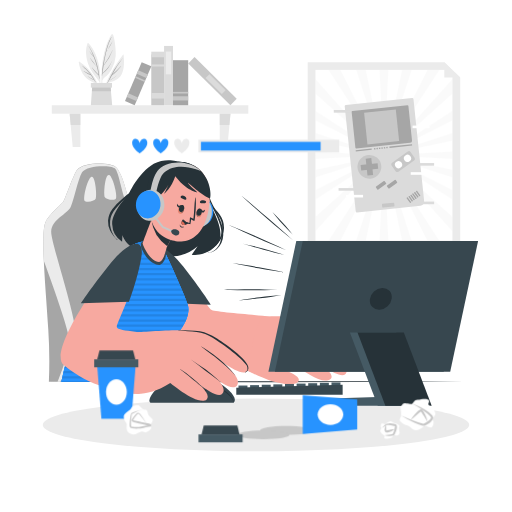
t = 0.00 s
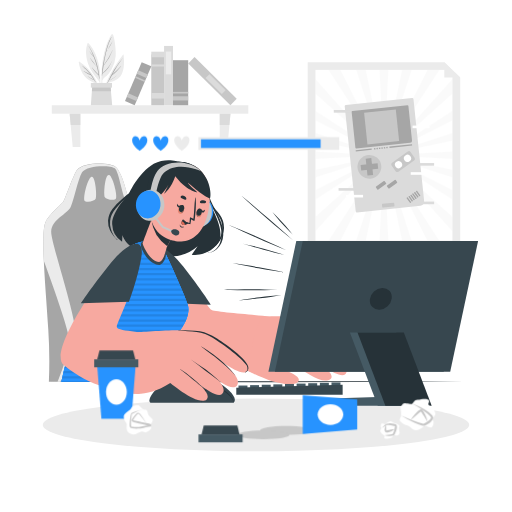
t = 0.38 s
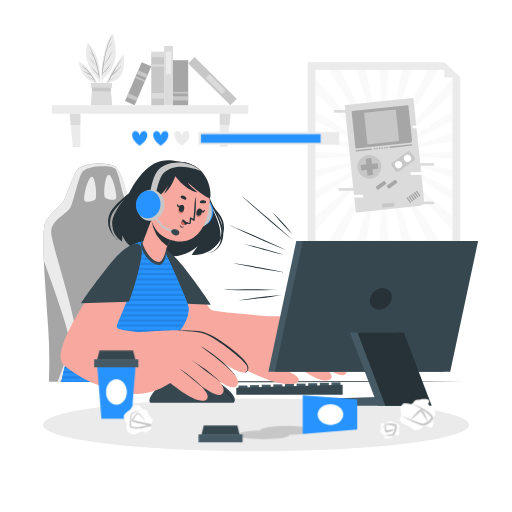
t = 1.13 s
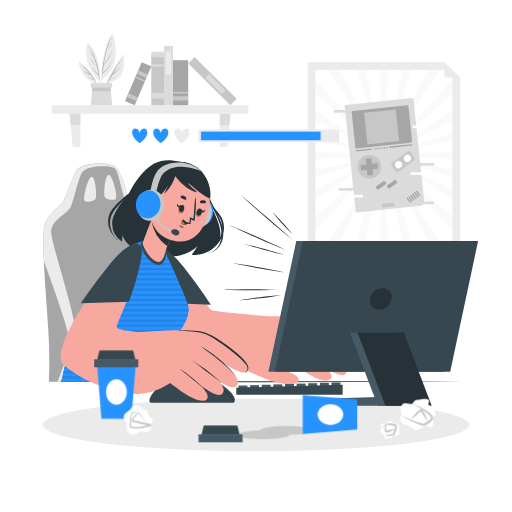
t = 1.50 s
t = 1.88 s: frame unchanged from t = 1.13 s, image omitted
t = 2.63 s: frame unchanged from t = 0.38 s, image omitted

The animated SVG that drew these frames (rendered in a browser with its animation timeline set to each time). Animation: 1 CSS @keyframes rule; one cycle of 3.00 s, repeats indefinitely.

<svg class="animated" id="freepik_stories-online-games-addiction" xmlns="http://www.w3.org/2000/svg" viewBox="0 0 500 500" version="1.1" xmlns:xlink="http://www.w3.org/1999/xlink" xmlns:svgjs="http://svgjs.com/svgjs"><style>svg#freepik_stories-online-games-addiction:not(.animated) .animable {opacity: 0;}svg#freepik_stories-online-games-addiction.animated #freepik--Icons--inject-33 {animation: 3s Infinite  linear floating;animation-delay: 0s;}            @keyframes floating {                0% {                    opacity: 1;                    transform: translateY(0px);                }                50% {                    transform: translateY(-10px);                }                100% {                    opacity: 1;                    transform: translateY(0px);                }            }        </style><g id="freepik--background-complete--inject-33" class="animable" style="transform-origin: 250px 137.927px;"><polygon points="449.41 242.61 300.47 242.61 300.47 60.72 433.9 60.72 449.41 75.75 449.41 242.61" style="fill: rgb(235, 235, 235); transform-origin: 374.94px 151.665px;" id="el6b86dlmx0pd" class="animable"></polygon><rect x="308.05" y="68.24" width="133.79" height="166.75" style="fill: rgb(255, 255, 255); transform-origin: 374.945px 151.615px;" id="el1v4bbewss5r" class="animable"></rect><g id="elwdz8wfmpuso"><g style="opacity: 0.2; transform-origin: 374.945px 151.615px;" class="animable"><polygon points="379.36 68.24 374.94 151.61 370.54 68.24 379.36 68.24" style="fill: rgb(235, 235, 235); transform-origin: 374.95px 109.925px;" id="el8b4v7t54wdf" class="animable"></polygon><polygon points="374.94 151.61 347.81 68.24 357.28 68.24 374.94 151.61" style="fill: rgb(235, 235, 235); transform-origin: 361.375px 109.925px;" id="elpkolgxtvfd" class="animable"></polygon><polygon points="374.94 151.61 320.75 68.24 332.53 68.24 374.94 151.61" style="fill: rgb(235, 235, 235); transform-origin: 347.845px 109.925px;" id="el1ejoshrp29z" class="animable"></polygon><polygon points="374.94 151.61 308.05 91.45 308.05 77.23 374.94 151.61" style="fill: rgb(235, 235, 235); transform-origin: 341.495px 114.42px;" id="eljde9g1va9an" class="animable"></polygon><polygon points="374.94 151.61 308.05 117.57 308.05 108.12 374.94 151.61" style="fill: rgb(235, 235, 235); transform-origin: 341.495px 129.865px;" id="eli03gc96fd0b" class="animable"></polygon><polygon points="374.94 151.61 308.05 137.43 308.05 129.83 374.94 151.61" style="fill: rgb(235, 235, 235); transform-origin: 341.495px 140.72px;" id="eln5rv349va6" class="animable"></polygon><polygon points="374.94 151.61 308.05 155.16 308.05 148.07 374.94 151.61" style="fill: rgb(235, 235, 235); transform-origin: 341.495px 151.615px;" id="elscq0lrl4uk" class="animable"></polygon><polygon points="374.94 151.61 308.05 173.38 308.05 165.79 374.94 151.61" style="fill: rgb(235, 235, 235); transform-origin: 341.495px 162.495px;" id="elnbch94wb7c" class="animable"></polygon><polygon points="374.94 151.61 308.05 195.09 308.05 185.65 374.94 151.61" style="fill: rgb(235, 235, 235); transform-origin: 341.495px 173.35px;" id="el25klgsvxe0u" class="animable"></polygon><polygon points="374.94 151.61 308.05 225.97 308.05 211.78 374.94 151.61" style="fill: rgb(235, 235, 235); transform-origin: 341.495px 188.79px;" id="elnany41ycb" class="animable"></polygon><polygon points="374.94 151.61 332.51 234.99 320.72 234.99 374.94 151.61" style="fill: rgb(235, 235, 235); transform-origin: 347.83px 193.3px;" id="el4cpx80tpxbn" class="animable"></polygon><polygon points="374.94 151.61 357.27 234.99 347.79 234.99 374.94 151.61" style="fill: rgb(235, 235, 235); transform-origin: 361.365px 193.3px;" id="el9w4uyxjdb" class="animable"></polygon><polygon points="379.36 234.99 370.52 234.99 374.94 151.61 379.36 234.99" style="fill: rgb(235, 235, 235); transform-origin: 374.94px 193.3px;" id="eli1cvjy0hebj" class="animable"></polygon><polygon points="402.08 234.99 392.62 234.99 374.94 151.61 402.08 234.99" style="fill: rgb(235, 235, 235); transform-origin: 388.51px 193.3px;" id="ell1jes5f7q8" class="animable"></polygon><polygon points="429.15 234.99 417.37 234.99 374.94 151.61 429.15 234.99" style="fill: rgb(235, 235, 235); transform-origin: 402.045px 193.3px;" id="el1qsnlzcuoyg" class="animable"></polygon><polygon points="441.84 211.79 441.84 226 374.94 151.61 441.84 211.79" style="fill: rgb(235, 235, 235); transform-origin: 408.39px 188.805px;" id="elghwqx3ljuhr" class="animable"></polygon><polygon points="441.84 185.66 441.84 195.11 374.94 151.61 441.84 185.66" style="fill: rgb(235, 235, 235); transform-origin: 408.39px 173.36px;" id="elafxf58dl53h" class="animable"></polygon><polygon points="441.84 165.8 441.84 173.39 374.94 151.61 441.84 165.8" style="fill: rgb(235, 235, 235); transform-origin: 408.39px 162.5px;" id="el97a4jif4hh" class="animable"></polygon><polygon points="441.84 148.07 441.84 155.16 374.94 151.61 441.84 148.07" style="fill: rgb(235, 235, 235); transform-origin: 408.39px 151.615px;" id="el3c1u3r413pb" class="animable"></polygon><polygon points="441.84 129.84 441.84 137.44 374.94 151.61 441.84 129.84" style="fill: rgb(235, 235, 235); transform-origin: 408.39px 140.725px;" id="elp9so95zg8y8" class="animable"></polygon><polygon points="441.84 108.12 441.84 117.57 374.94 151.61 441.84 108.12" style="fill: rgb(235, 235, 235); transform-origin: 408.39px 129.865px;" id="elzvsfbeiqvb" class="animable"></polygon><polygon points="441.84 77.24 441.84 91.44 374.94 151.61 441.84 77.24" style="fill: rgb(235, 235, 235); transform-origin: 408.39px 114.425px;" id="elloiuvqig7" class="animable"></polygon><polygon points="429.16 68.24 374.94 151.61 417.37 68.24 429.16 68.24" style="fill: rgb(235, 235, 235); transform-origin: 402.05px 109.925px;" id="elpozd8l2a3vb" class="animable"></polygon><polygon points="402.08 68.24 374.94 151.61 392.62 68.24 402.08 68.24" style="fill: rgb(235, 235, 235); transform-origin: 388.51px 109.925px;" id="elq5ur93qztlk" class="animable"></polygon></g></g><g id="eli09vip43vqf"><path d="M343,98.84h65.16a1.18,1.18,0,0,1,1.18,1.18V200.26a4.13,4.13,0,0,1-4.13,4.13H343a1.18,1.18,0,0,1-1.18-1.18V100A1.18,1.18,0,0,1,343,98.84Z" style="fill: rgb(219, 219, 219); transform-origin: 375.58px 151.615px; transform: rotate(-6deg);" class="animable"></path></g><g id="elrs3sb9smo5o"><path d="M345.95,105.52h54a.86.86,0,0,1,.86.86v33.8a2.06,2.06,0,0,1-2.06,2.06H345.95a.86.86,0,0,1-.86-.86v-35a.86.86,0,0,1,.86-.86Z" style="fill: rgb(166, 166, 166); transform-origin: 372.95px 123.88px; transform: rotate(-6deg);" class="animable"></path></g><g id="elw8g26koh91"><rect x="357.11" y="108.36" width="31.13" height="31.13" style="fill: rgb(199, 199, 199); transform-origin: 372.675px 123.925px; transform: rotate(-6deg);" class="animable"></rect></g><path d="M372.32,161.72a11.64,11.64,0,1,1-12.79-10.36A11.66,11.66,0,0,1,372.32,161.72Z" style="fill: rgb(199, 199, 199); transform-origin: 360.744px 162.938px;" id="elnu18pyh9af" class="animable"></path><g id="elguo1twbltdb"><rect x="357.99" y="154.62" width="5.51" height="16.64" style="fill: rgb(166, 166, 166); transform-origin: 360.745px 162.94px; transform: rotate(-6deg);" class="animable"></rect></g><g id="elnempzq1p3bm"><rect x="357.99" y="154.62" width="5.51" height="16.64" style="fill: rgb(166, 166, 166); transform-origin: 360.745px 162.94px; transform: rotate(-96deg);" class="animable"></rect></g><g id="eldi1ym9hoqnf"><rect x="382.27" y="152.46" width="22.72" height="10.7" rx="1.99" style="fill: rgb(199, 199, 199); transform-origin: 393.63px 157.81px; transform: rotate(-35.47deg);" class="animable"></rect></g><path d="M392.06,158.79a3.5,3.5,0,1,1-4.89-.82A3.5,3.5,0,0,1,392.06,158.79Z" style="fill: rgb(255, 255, 255); transform-origin: 389.206px 160.817px;" id="el8gific4ws7e" class="animable"></path><path d="M400.8,152.56a3.5,3.5,0,1,1-4.88-.82A3.5,3.5,0,0,1,400.8,152.56Z" style="fill: rgb(255, 255, 255); transform-origin: 397.95px 154.591px;" id="el2hdnibc3m39" class="animable"></path><g id="elougtshg5g3q"><rect x="377.54" y="178.03" width="10.56" height="3.64" rx="0.68" style="fill: rgb(166, 166, 166); transform-origin: 382.82px 179.85px; transform: rotate(144.54deg);" class="animable"></rect></g><g id="el79o7epimn29"><rect x="396.21" y="194.76" width="6.1" height="1.35" rx="0.25" style="fill: rgb(166, 166, 166); transform-origin: 399.26px 195.435px; transform: rotate(-125.46deg);" class="animable"></rect></g><g id="el1jzky25q0ji"><rect x="398.03" y="193.47" width="6.1" height="1.35" rx="0.25" style="fill: rgb(166, 166, 166); transform-origin: 401.08px 194.145px; transform: rotate(-125.47deg);" class="animable"></rect></g><g id="el6l8fl817fg"><rect x="399.84" y="192.18" width="6.1" height="1.35" rx="0.25" style="fill: rgb(166, 166, 166); transform-origin: 402.89px 192.855px; transform: rotate(-125.47deg);" class="animable"></rect></g><g id="elg7xa7funym8"><rect x="401.66" y="190.88" width="6.1" height="1.35" rx="0.25" style="fill: rgb(166, 166, 166); transform-origin: 404.71px 191.555px; transform: rotate(-125.47deg);" class="animable"></rect></g><g id="elluln5hwy7qh"><rect x="403.47" y="189.59" width="6.1" height="1.35" rx="0.25" style="fill: rgb(166, 166, 166); transform-origin: 406.52px 190.265px; transform: rotate(-125.47deg);" class="animable"></rect></g><g id="eluwnzuukfj"><rect x="405.29" y="188.3" width="6.1" height="1.35" rx="0.25" style="fill: rgb(166, 166, 166); transform-origin: 408.34px 188.975px; transform: rotate(-125.46deg);" class="animable"></rect></g><g id="elp7xyr9j34rn"><rect x="366.85" y="179.15" width="10.56" height="3.64" rx="0.68" style="fill: rgb(166, 166, 166); transform-origin: 372.13px 180.97px; transform: rotate(144.53deg);" class="animable"></rect></g><g id="el65g3qxv0npr"><rect x="347.35" y="145.8" width="15.68" height="1.34" style="fill: rgb(166, 166, 166); transform-origin: 355.19px 146.47px; transform: rotate(-6deg);" class="animable"></rect></g><g id="ellptr7x7bl8"><rect x="380.27" y="142" width="22.2" height="1.34" style="fill: rgb(166, 166, 166); transform-origin: 391.37px 142.67px; transform: rotate(-6deg);" class="animable"></rect></g><g id="el93c6gv0l2jj"><rect x="365.26" y="144.67" width="1.34" height="1.34" style="fill: rgb(166, 166, 166); transform-origin: 365.93px 145.34px; transform: rotate(-6deg);" class="animable"></rect></g><g id="eloytgifmd8q"><rect x="367.66" y="144.42" width="1.34" height="1.34" style="fill: rgb(166, 166, 166); transform-origin: 368.33px 145.09px; transform: rotate(-6deg);" class="animable"></rect></g><g id="elbiolohf986e"><rect x="370.05" y="144.17" width="1.34" height="1.34" style="fill: rgb(166, 166, 166); transform-origin: 370.72px 144.84px; transform: rotate(-6deg);" class="animable"></rect></g><g id="elk3kpygq80v"><rect x="372.44" y="143.92" width="1.34" height="1.34" style="fill: rgb(166, 166, 166); transform-origin: 373.11px 144.59px; transform: rotate(-6deg);" class="animable"></rect></g><g id="elmb365bq0dpc"><rect x="374.84" y="143.67" width="1.34" height="1.34" style="fill: rgb(166, 166, 166); transform-origin: 375.51px 144.34px; transform: rotate(-5.99deg);" class="animable"></rect></g><g id="elqirhxutrs4"><rect x="377.23" y="143.41" width="1.34" height="1.34" style="fill: rgb(166, 166, 166); transform-origin: 377.9px 144.08px; transform: rotate(-6deg);" class="animable"></rect></g><g id="elwjbsbei0amf"><rect x="373.07" y="198.46" width="12.04" height="3.71" rx="0.69" style="fill: rgb(199, 199, 199); transform-origin: 379.09px 200.315px; transform: rotate(-6deg);" class="animable"></rect></g><g id="elvc5bjsdqup"><rect x="344.98" y="183.25" width="2.56" height="16.62" style="fill: rgb(255, 255, 255); transform-origin: 346.26px 191.56px; transform: rotate(90deg);" class="animable"></rect></g><g id="el72hhzyeaflh"><rect x="409.92" y="115.61" width="2.56" height="16.62" style="fill: rgb(255, 255, 255); transform-origin: 411.2px 123.92px; transform: rotate(90deg);" class="animable"></rect></g><g id="eluzj8n9ugvjj"><rect x="408.11" y="161.11" width="2.56" height="16.62" style="fill: rgb(255, 255, 255); transform-origin: 409.39px 169.42px; transform: rotate(90deg);" class="animable"></rect></g><g id="elx489iq6j4n"><rect x="414.35" y="152.21" width="2.56" height="16.62" style="fill: rgb(219, 219, 219); transform-origin: 415.63px 160.52px; transform: rotate(90deg);" class="animable"></rect></g><g id="elpexsp0am5n8"><rect x="414.35" y="189.84" width="2.56" height="16.62" style="fill: rgb(219, 219, 219); transform-origin: 415.63px 198.15px; transform: rotate(90deg);" class="animable"></rect></g><g id="elu3r4ns358k"><rect x="337.67" y="176.66" width="2.56" height="16.62" style="fill: rgb(219, 219, 219); transform-origin: 338.95px 184.97px; transform: rotate(90deg);" class="animable"></rect></g><g id="elpx0uebnum5"><rect x="332.98" y="100.42" width="2.56" height="16.62" style="fill: rgb(219, 219, 219); transform-origin: 334.26px 108.73px; transform: rotate(90deg);" class="animable"></rect></g><polygon points="433.9 60.72 433.9 75.75 449.41 75.75 433.9 60.72" style="fill: rgb(235, 235, 235); transform-origin: 441.655px 68.235px;" id="el96590qp5r2l" class="animable"></polygon><rect x="50.59" y="102.78" width="191.91" height="8.24" style="fill: rgb(235, 235, 235); transform-origin: 146.545px 106.9px;" id="elklp6uiw19t" class="animable"></rect><polygon points="78.49 143.46 71.02 143.46 68.02 111.02 78.49 111.02 78.49 143.46" style="fill: rgb(235, 235, 235); transform-origin: 73.255px 127.24px;" id="elj8hopeiuqt" class="animable"></polygon><polygon points="214.6 143.46 222.07 143.46 225.07 111.02 214.6 111.02 214.6 143.46" style="fill: rgb(235, 235, 235); transform-origin: 219.835px 127.24px;" id="el2rm37rm42yt" class="animable"></polygon><polygon points="68.02 111.02 78.49 111.02 78.49 122.19 69.05 122.19 68.02 111.02" style="fill: rgb(219, 219, 219); transform-origin: 73.255px 116.605px;" id="el8xyqr5pt13f" class="animable"></polygon><polygon points="225.07 111.02 224.04 122.19 214.6 122.19 214.6 111.02 225.07 111.02" style="fill: rgb(219, 219, 219); transform-origin: 219.835px 116.605px;" id="elglqwm4q9ayt" class="animable"></polygon><path d="M120.08,53.35c-8.51,11.53-17.39,24.91-19.55,39.38a.19.19,0,0,0,.37.07,85.57,85.57,0,0,1,3.77-11.58c5.6-1.54,11.09-2.81,14-8.36,3-5.72,2.62-13.16,2-19.39C120.71,53.14,120.26,53.12,120.08,53.35Z" style="fill: rgb(235, 235, 235); transform-origin: 110.815px 73.0633px;" id="elyvmpxhrha39" class="animable"></path><path d="M104.75,81.11c3.83-8.58,8.74-17.2,15-24.26,0-.05.11,0,.07.07A101.85,101.85,0,0,0,109.58,73c2.82-2.86,5.9-5.43,8.58-8.46,0-.06.13,0,.08.08-2.65,3.19-5.55,6.65-9,9-.93,1.71-1.86,3.42-2.81,5.14.23-.13.47-.25.71-.36,0,0,.08,0,0,.06-.27.13-.53.27-.8.39-.45.81-.89,1.62-1.35,2.43C104.92,81.45,104.67,81.29,104.75,81.11Z" style="fill: rgb(166, 166, 166); transform-origin: 112.282px 69.091px;" id="eldca47brpa08" class="animable"></path><path d="M107.6,78.12a51,51,0,0,0,6.54-4.37s.13,0,.08.08a34.54,34.54,0,0,1-6.53,4.45C107.59,78.33,107.49,78.18,107.6,78.12Z" style="fill: rgb(166, 166, 166); transform-origin: 110.892px 76.02px;" id="el0xw1gogtpjk" class="animable"></path><path d="M99.6,92.59a.16.16,0,0,0,.31,0c0-4.76,0-9.55.07-14.33,1.22-2.46,3.84-3.83,5.66-5.8a24.9,24.9,0,0,0,3.4-4.73A34,34,0,0,0,113,54.58c.5-5.09-1.43-21.91-3.58-21.32-1.11.3-4.72,8.63-5.67,11.38a78.73,78.73,0,0,0-3.39,14C98.6,69.81,98.74,81.31,99.6,92.59Z" style="fill: rgb(235, 235, 235); transform-origin: 106.032px 62.9776px;" id="ely5q49a9iuyt" class="animable"></path><path d="M99.56,72.05l0,0c.26-6,1.62-12.11,2.89-18,1.37-6.3,3-12.22,6.21-17.84a.09.09,0,0,1,.16.09,66.82,66.82,0,0,0-5,13.7c.22-.34.49-.66.71-1,.09-.13.3,0,.21.12a9,9,0,0,1-1,1.43l0,0c-1.12,4.5-1.92,9.1-2.61,13.69.06,0,.11-.12.16-.17s.09,0,.07.05l-.28.46c-.34,2.33-.66,4.65-1,7a32.81,32.81,0,0,0,9.69-12.88s0,0,0,0c-2,5.34-5,10.09-9.8,13.34-.09.62-.17,1.24-.26,1.86,0,.13-.22.09-.22,0,0-.55,0-1.1,0-1.65A.13.13,0,0,1,99.56,72.05Z" style="fill: rgb(166, 166, 166); transform-origin: 104.618px 55.0732px;" id="elrmwm4c4lo9o" class="animable"></path><path d="M101.52,63.32A96.57,96.57,0,0,0,110,48.75c0-.06.13,0,.1,0a47.35,47.35,0,0,1-8.39,14.64C101.6,63.52,101.45,63.41,101.52,63.32Z" style="fill: rgb(166, 166, 166); transform-origin: 105.803px 56.0865px;" id="elejqm87l4fkd" class="animable"></path><path d="M105.73,47.58c1.32-2.32,2.7-4.58,3.94-6.95,0-.07.12,0,.1,0a35.67,35.67,0,0,1-3.84,7A.12.12,0,0,1,105.73,47.58Z" style="fill: rgb(166, 166, 166); transform-origin: 107.751px 44.1321px;" id="elb5v6ejdusut" class="animable"></path><path d="M105.22,48.59s0,0,0,0A0,0,0,0,1,105.22,48.59Z" style="fill: rgb(166, 166, 166); transform-origin: 105.22px 48.59px;" id="elpvc3a9cmoom" class="animable"></path><path d="M97.26,80.39a48.37,48.37,0,0,1-1.11,9.38l.15,1A45.3,45.3,0,0,0,98,80.34.33.33,0,0,0,98,80h0a69.43,69.43,0,0,0-1-14.17c-1.47-8.76-4.7-17.16-10.8-23.72a.44.44,0,0,0-.68.14c-2.46,6.26-1.6,13.74.5,20a36.66,36.66,0,0,0,4.84,9.49C92.89,74.68,95.56,77.17,97.26,80.39Z" style="fill: rgb(235, 235, 235); transform-origin: 91.035px 66.3874px;" id="elvh1xg3og5mf" class="animable"></path><path d="M86.86,45.05c5.79,9.39,9.81,20.52,10.3,31.62,0,.19-.32.24-.35,0-.13-1-.29-2-.44-3h0a37.6,37.6,0,0,1-6.57-7.57s0-.11.08-.07A80.7,80.7,0,0,0,96.25,73q-.61-3.67-1.49-7.24l-.45-.54c-.1-.12.06-.29.17-.17l.14.15a82.86,82.86,0,0,0-3-9.6c-1.47-1.76-3.12-3.28-4.19-5.39,0,0,0-.09.08,0a43.88,43.88,0,0,0,2.67,3.55c.39.45.82.87,1.22,1.31a73.73,73.73,0,0,0-4.73-9.88C86.55,45,86.77,44.91,86.86,45.05Z" style="fill: rgb(166, 166, 166); transform-origin: 91.8975px 60.9068px;" id="eldu56k4om7ru" class="animable"></path><path d="M88,56.63c1.87,2.52,4,4.92,5.74,7.52,0,.08-.06.15-.12.1a38.37,38.37,0,0,1-5.75-7.54C87.85,56.63,88,56.56,88,56.63Z" style="fill: rgb(166, 166, 166); transform-origin: 90.8041px 60.434px;" id="elihceegylwrk" class="animable"></path><path d="M94,64.74l.08.08c.06.05,0,.14-.08.08L94,64.82C93.89,64.77,94,64.68,94,64.74Z" style="fill: rgb(166, 166, 166); transform-origin: 94.0277px 64.82px;" id="elyxqcvs0d7f9" class="animable"></path><path d="M76.9,60.73A28.84,28.84,0,0,0,83,75.05,15.18,15.18,0,0,0,88,78.92c2.14,1.06,4.39,2.28,6.61,3.15a44,44,0,0,1,2.34,8.31l.21-.74C95.7,77.41,87.78,67,77.66,60.25A.49.49,0,0,0,76.9,60.73Z" style="fill: rgb(235, 235, 235); transform-origin: 87.0271px 75.2725px;" id="elhppacpoweyt" class="animable"></path><path d="M80.4,64.34c-.07-.06,0-.19.1-.13a41.33,41.33,0,0,1,12.9,15.9.14.14,0,0,1-.25.14c-.47-.82-1-1.62-1.44-2.41h0c-2.31-.43-4.5-2.06-6.22-3.6a0,0,0,0,1,.07-.07,14.36,14.36,0,0,0,2.92,2c1,.48,2,.78,2.94,1.16-.86-1.36-1.75-2.66-2.68-3.92a27,27,0,0,1-6.94-3.91c-.07,0,0-.15.06-.11a69.13,69.13,0,0,0,6.46,3.45,60,60,0,0,0-4.56-5.31c-.79-.42-1.58-.83-2.34-1.28a.06.06,0,1,1,0-.11,8,8,0,0,1,1.79.88C82.35,66.14,81.41,65.23,80.4,64.34Z" style="fill: rgb(166, 166, 166); transform-origin: 86.8949px 72.2588px;" id="elej7ed0nisjk" class="animable"></path><path d="M80.62,68.57a3.39,3.39,0,0,1,.39.27,0,0,0,0,1-.05.07c-.15-.07-.27-.15-.41-.23S80.55,68.52,80.62,68.57Z" style="fill: rgb(166, 166, 166); transform-origin: 80.75px 68.7322px;" id="ellqscitiv43l" class="animable"></path><polygon points="109.56 102.78 88.72 102.78 89.74 89.12 90.14 84.66 107.96 84.66 108.35 89.12 109.56 102.78" style="fill: rgb(219, 219, 219); transform-origin: 99.14px 93.72px;" id="el461bos3zj0i" class="animable"></polygon><polygon points="108.35 89.12 89.74 89.12 90.14 84.66 107.96 84.66 108.35 89.12" style="fill: rgb(199, 199, 199); transform-origin: 99.045px 86.89px;" id="eliypcj26ytrm" class="animable"></polygon><rect x="88.72" y="81" width="20.66" height="4.57" style="fill: rgb(219, 219, 219); transform-origin: 99.05px 83.285px;" id="ell264umjcc1n" class="animable"></rect><g id="elri144amyiaf"><rect x="129.17" y="71.69" width="49.61" height="12.49" style="fill: rgb(199, 199, 199); transform-origin: 153.975px 77.935px; transform: rotate(90deg);" class="animable"></rect></g><g id="elx54cytp3s8"><rect x="151.25" y="46.96" width="5.45" height="12.49" style="fill: rgb(219, 219, 219); transform-origin: 153.975px 53.205px; transform: rotate(90deg);" class="animable"></rect></g><g id="elik190pe8x3j"><rect x="152.96" y="57.68" width="2.02" height="12.49" style="fill: rgb(219, 219, 219); transform-origin: 153.97px 63.925px; transform: rotate(90deg);" class="animable"></rect></g><g id="eljph1u3swglh"><rect x="151.25" y="87.27" width="5.45" height="12.49" style="fill: rgb(219, 219, 219); transform-origin: 153.975px 93.515px; transform: rotate(90deg);" class="animable"></rect></g><g id="elfdq9vo59hbu"><rect x="135.65" y="69.44" width="57.88" height="8.73" style="fill: rgb(219, 219, 219); transform-origin: 164.59px 73.805px; transform: rotate(90deg);" class="animable"></rect></g><g id="elto251x0nnp"><rect x="153.42" y="58.82" width="22.26" height="5.24" style="fill: rgb(235, 235, 235); transform-origin: 164.55px 61.44px; transform: rotate(90deg);" class="animable"></rect></g><g id="el2sylwuy5b8v"><rect x="178.57" y="74.87" width="57.88" height="8.73" style="fill: rgb(199, 199, 199); transform-origin: 207.51px 79.235px; transform: rotate(44.67deg);" class="animable"></rect></g><g id="el22daai8lpn1"><rect x="199.4" y="79.57" width="22.26" height="5.24" style="fill: rgb(219, 219, 219); transform-origin: 210.53px 82.19px; transform: rotate(44.67deg);" class="animable"></rect></g><g id="elrhw947cvdx"><rect x="154.38" y="73.36" width="43.96" height="14.83" style="fill: rgb(166, 166, 166); transform-origin: 176.36px 80.775px; transform: rotate(90deg);" class="animable"></rect></g><g id="els00hnegyxrh"><rect x="174.31" y="88.64" width="4.1" height="14.83" style="fill: rgb(199, 199, 199); transform-origin: 176.36px 96.055px; transform: rotate(90deg);" class="animable"></rect></g><g id="ely2hv73ogi0i"><rect x="175.57" y="83.1" width="1.59" height="14.83" style="fill: rgb(199, 199, 199); transform-origin: 176.365px 90.515px; transform: rotate(90deg);" class="animable"></rect></g><g id="elnjz8mnvhoqa"><rect x="114.29" y="76.66" width="41.31" height="10.24" style="fill: rgb(166, 166, 166); transform-origin: 134.945px 81.78px; transform: rotate(113.23deg);" class="animable"></rect></g><g id="el5rnt8prnwdl"><rect x="127.36" y="89.84" width="3.85" height="10.24" style="fill: rgb(199, 199, 199); transform-origin: 129.285px 94.96px; transform: rotate(113.23deg);" class="animable"></rect></g><g id="el0aalr9xnt5ve"><rect x="137.05" y="67.27" width="3.85" height="10.24" style="fill: rgb(199, 199, 199); transform-origin: 138.975px 72.39px; transform: rotate(113.23deg);" class="animable"></rect></g><g id="elaaptkbtez1l"><rect x="136.14" y="72.15" width="1.49" height="10.24" style="fill: rgb(199, 199, 199); transform-origin: 136.885px 77.27px; transform: rotate(113.23deg);" class="animable"></rect></g></g><g id="freepik--Shadow--inject-33" class="animable" style="transform-origin: 250px 414.97px;"><ellipse cx="250" cy="414.97" rx="208.19" ry="25.7" style="fill: rgb(235, 235, 235); transform-origin: 250px 414.97px;" id="elfz2t9507cgl" class="animable"></ellipse></g><g id="freepik--Desk--inject-33" class="animable" style="transform-origin: 250px 372.76px;"><polygon points="47.44 372.76 98.08 372.51 148.72 372.43 250 372.26 351.28 372.42 401.92 372.51 452.56 372.76 401.92 373 351.28 373.09 250 373.26 148.72 373.09 98.08 373 47.44 372.76" style="fill: rgb(38, 50, 56); transform-origin: 250px 372.76px;" id="elf1nhev5jgx" class="animable"></polygon></g><g id="freepik--Chair--inject-33" class="animable" style="transform-origin: 108.759px 266.264px;"><path d="M47.73,372.74a469.1,469.1,0,0,0-.57-50.69c-2.47-40.33-7.73-93.6-2.85-104.79,3.38-7.78,16.49-18.43,17.62-20.42,2.23-3.9,9.78-26.37,13.43-31,6.16-7.79,34-7.62,38.47-2,8.25,10.59,9.92,29.14,13.23,32.73s28.11,13.29,31.46,22.47S147.86,249,147.68,254.66s26.58,69.22,27.49,83.32-13.12,34.4-13.12,34.4Z" style="fill: rgb(166, 166, 166); transform-origin: 108.759px 266.264px;" id="el47ypc18nvok" class="animable"></path><path d="M162.05,372.39l-6.61,0h-.07S164,351.32,164,341s-24.77-75.47-24.64-86.19S155,230.27,153.8,221.23s-24.64-17.33-29.36-22-8.12-31.61-12.32-34.9-27.87-3.12-32,4-7.6,26.21-11,33.52S50.53,214,50,226.07s28,90.48,24.1,109.88S62.67,367.2,58.73,372.71h-2.4s11.23-27.43,11.49-39.2c.22-9.39-17.75-59-25-78.7h0c-.82-18-.75-32.33,1.53-37.55,3.38-7.77,16.48-18.41,17.63-20.4,2.22-3.91,9.77-26.39,13.43-31,6.16-7.8,34-7.63,38.46-2,8.25,10.59,9.92,29.14,13.24,32.73s28.1,13.29,31.45,22.47S147.85,249,147.69,254.66s26.57,69.22,27.48,83.32S162.05,372.39,162.05,372.39Z" style="fill: rgb(235, 235, 235); transform-origin: 108.777px 266.255px;" id="el40q7186qhsm" class="animable"></path><path d="M89.06,172.81c-3.89,2.09-8.75,22.49-6,23.62s9,.29,10.42-2.27S93.09,170.63,89.06,172.81Z" style="fill: rgb(235, 235, 235); transform-origin: 88.1069px 184.787px;" id="eluhrrtb9awoo" class="animable"></path><path d="M106.67,171c3.89,2.1,8.75,22.49,6,23.63s-9,.28-10.42-2.27S102.64,168.84,106.67,171Z" style="fill: rgb(235, 235, 235); transform-origin: 107.623px 182.984px;" id="els55prtbc1a" class="animable"></path></g><g id="freepik--Character--inject-33" class="animable" style="transform-origin: 202.289px 274.882px;"><path d="M228.24,393.39H148c-6.85,0,3.06-19.49,28-27S236.12,386.08,228.24,393.39Z" style="fill: rgb(55, 71, 79); transform-origin: 187.626px 379.241px;" id="elw5k385c18yo" class="animable"></path><path d="M196.77,393.39a25.1,25.1,0,0,1,1.16-6.52,27.55,27.55,0,0,1,2.71-6.08,21.92,21.92,0,0,1,4.23-5.17,19.46,19.46,0,0,1,5.59-3.56c-.45.33-.9.64-1.36.95l-.67.46-.63.53-1.25,1-1.15,1.15a28.21,28.21,0,0,0-3.91,5.12,38.67,38.67,0,0,0-2.84,5.82q-.59,1.53-1.05,3.09C197.26,391.25,197,392.32,196.77,393.39Z" style="fill: rgb(38, 50, 56); transform-origin: 203.615px 382.725px;" id="elff8qgqg2rjj" class="animable"></path><path d="M206.27,374.85a52.55,52.55,0,0,1,13.32,6.72,29.39,29.39,0,0,1,5.59,5,17.43,17.43,0,0,1,2.08,3.16,9.62,9.62,0,0,1,1,3.62,10.31,10.31,0,0,0-1.41-3.38,16.87,16.87,0,0,0-2.23-2.89,37.3,37.3,0,0,0-5.59-4.73c-2-1.44-4.1-2.72-6.22-4-1.06-.63-2.14-1.23-3.23-1.82S207.37,375.42,206.27,374.85Z" style="fill: rgb(38, 50, 56); transform-origin: 217.265px 384.1px;" id="el6ccyq8cmp9a" class="animable"></path><path d="M150.15,160c-15.6,9.47-24.18,29.17-24.18,29.17S108.89,207,109.55,219.06a21.1,21.1,0,0,0,9.69,17l.31-6.52s2.11,9,14.83,15.48,31.58,6.64,42,4.19a36.64,36.64,0,0,0,16.55-8.71l-5.67,8.21s13.22,2.71,24.37-9.35-6.35-37.5-7.21-42.27,4.35-36.81-30.05-39.39C174.38,157.73,160.88,153.5,150.15,160Z" style="fill: rgb(38, 50, 56); transform-origin: 162.432px 203.522px;" id="el1lxqy4nda72" class="animable"></path><path d="M114.65,234.12c-3.31-2.67-5.49-7.22-6.52-11.28A19.68,19.68,0,0,1,109,210c2.15-4.88,5.92-8.71,9.59-12.46s7.87-7.48,11.59-11.42c.21-.22-.12-.52-.35-.36A120.66,120.66,0,0,0,119,194.55a56.38,56.38,0,0,0-9.18,9.54,21.42,21.42,0,0,0-4.33,11.21,20.83,20.83,0,0,0,2,9.7c1.7,3.62,4.33,6.32,6.85,9.35C114.57,234.54,114.84,234.27,114.65,234.12Z" style="fill: rgb(38, 50, 56); transform-origin: 117.861px 210.065px;" id="elx6e71gosovn" class="animable"></path><path d="M217.9,225.72c-1.16-12.54-9.8-22.4-13.69-34-2.11-6.3-3.3-13-6.62-18.82-.09-.15-.36,0-.27.16,2.63,5.16,3.5,10.81,5,16.35a86.77,86.77,0,0,0,6.54,16c4.65,9.46,10.26,20.65,6.09,31.3-1.92,4.91-6.28,9.81-11.88,10.14-.21,0-.17.37.05.33a16.76,16.76,0,0,0,11.29-6.93A21.28,21.28,0,0,0,217.9,225.72Z" style="fill: rgb(38, 50, 56); transform-origin: 207.681px 210.011px;" id="elfib2ele0e3n" class="animable"></path><path d="M217.63,229a21.94,21.94,0,0,0,.14-13.27c-1.38-4.28-4.32-7.84-7.33-11.1-3.47-3.76-7.2-7.43-8.77-12.42-.07-.21-.38-.08-.32.12,2.43,8.21,9.55,13.48,13.45,20.83,4.46,8.41,2,18.5-4.1,25.39a36.17,36.17,0,0,1-14,9.35.07.07,0,1,0,0,.14C205.85,244.75,214.65,238.54,217.63,229Z" style="fill: rgb(38, 50, 56); transform-origin: 207.679px 220.071px;" id="el40dd5fymlc4" class="animable"></path><path d="M149.06,256c7.71,33.58,23.32,76.09,35.38,84.66,9.72,6.92,71.31,26.25,74.15,26.56,7.05.71,22.55-54.4,15.25-56.42-9.2-2.55-65.08-5.7-67.57-8.26s-18.49-24.22-36.51-49.18C157.33,236.06,144.28,235.12,149.06,256Z" style="fill: rgb(247, 169, 160); transform-origin: 211.899px 303.791px;" id="eld973yuguqgw" class="animable"></path><path d="M242.8,362.49c.93.48,14.18,7.14,22.37,9.51,6.11,1.77,23.83,6.4,26.45-.13,1.79-4.46-8.31-8.41-15.39-11.36-3.73-1.55-8.33-5.46-7.23-7.86,1.92-4.19,11.53,0,17.84,3.69,12.22,7.1,28.49,19.87,36,13.68,2.81-2.35-.46-6.61-5.25-10.79,7.77,4.87,16.07,8.87,19.3,6.39,1.85-1.41,1.94-3.35.91-5.56,2.4.78,4.52.63,6-.93,2.52-2.65,1.29-6.55-1.47-10.55a3,3,0,0,0,2.29-1.51c5.35-8.16-21.43-31.58-30.69-33.78-27.25-6.47-56.24-4.11-56.24-4.11C246.94,317.73,242.78,362.47,242.8,362.49Z" style="fill: rgb(247, 169, 160); transform-origin: 294.06px 342.005px;" id="eli3rb1ng2xx" class="animable"></path><path d="M282.87,337.41a46.19,46.19,0,0,1,18.18,7c6.91,4.56,11.49,9.9,17.29,15.27.15.15-.07.39-.22.25-2.76-2.56-14.2-12.16-17.16-14.35a44,44,0,0,0-18.11-8.05A.06.06,0,0,1,282.87,337.41Z" style="fill: rgb(38, 50, 56); transform-origin: 300.595px 348.691px;" id="elbfgord9tl9d" class="animable"></path><path d="M288,325.84c7.16,2,14.5,3.94,21.15,7.33,7.27,3.71,13,9.75,18.56,15.57q5.05,5.24,9.85,10.7c.14.15-.07.39-.21.24q-8.52-9-17.58-17.51A58.33,58.33,0,0,0,300.44,330c-4.1-1.56-8.31-2.81-12.52-4C287.84,326,287.87,325.82,288,325.84Z" style="fill: rgb(38, 50, 56); transform-origin: 312.741px 342.783px;" id="el1lryfa0nesm" class="animable"></path><path d="M295.6,315.73c7,1.43,13,2.65,19.19,6.38,8.16,4.94,16,13.26,18.8,16.2,3.05,3.26,6,6.62,8.88,10,.12.14-.12.35-.24.21a231.41,231.41,0,0,0-21.23-21,45.73,45.73,0,0,0-11.87-7.72,82.61,82.61,0,0,0-13.54-4A0,0,0,0,1,295.6,315.73Z" style="fill: rgb(38, 50, 56); transform-origin: 319.046px 332.148px;" id="elgr76jrj2vm5" class="animable"></path><path d="M205.89,297.6l-47-2s-8.54-23.3-11.68-44,14.49-13.26,31.94,9S205.89,297.6,205.89,297.6Z" style="fill: rgb(55, 71, 79); transform-origin: 176.367px 268.506px;" id="eloakd520ro" class="animable"></path><path d="M176.43,373.1l-2.85-47.72s12.84-14.2,10-27c-1.44-6.5-23.59-55.87-25.76-57.9-8.73-8.13-23.45-4.89-29.5-.32-33.47,25.3-57.06,79.59-68.39,133Z" style="fill: rgb(39, 147, 255); transform-origin: 121.96px 304.328px;" id="eld8qg5svjbwn" class="animable"></path><path d="M176.43,373.1l-2.85-47.72s12.84-14.2,10-27c-1.44-6.5-23.59-55.87-25.76-57.9-8.73-8.13-23.45-4.89-29.5-.32-33.47,25.3-57.06,79.59-68.39,133Z" style="fill: rgb(39, 147, 255); transform-origin: 121.96px 304.328px;" id="el7o5a067228l" class="animable"></path><path d="M173.58,325.38l2.85,47.72H59.93c11.32-53.37,34.91-107.66,68.39-133a19.57,19.57,0,0,1,4.24-2.37c7.14-3,18.18-3.91,25.26,2.69,2.17,2,24.32,51.4,25.75,57.9C186.42,311.18,173.58,325.38,173.58,325.38Z" style="fill: rgb(39, 147, 255); transform-origin: 121.956px 304.272px;" id="eldvbxalnokdt" class="animable"></path><g id="ell95seqx22xm"><g style="opacity: 0.1; transform-origin: 121.968px 304.795px;" class="animable"><path d="M155.53,238.67H130.66a20.93,20.93,0,0,1,1.9-.9,28.39,28.39,0,0,1,3.78-1.28h14.53A18.14,18.14,0,0,1,155.53,238.67Z" id="elk7t2cohdel" class="animable" style="transform-origin: 143.095px 237.58px;"></path><path d="M159.71,243.71H123.89c.88-.75,1.76-1.49,2.66-2.19h32C158.85,242.07,159.25,242.81,159.71,243.71Z" id="el2q7ykxr7sv2" class="animable" style="transform-origin: 141.8px 242.615px;"></path><path d="M162.21,248.74h-43.8c.75-.75,1.52-1.48,2.29-2.19h40.45Z" id="el9qswjr96xv7" class="animable" style="transform-origin: 140.31px 247.645px;"></path><path d="M164.6,253.77h-51c.67-.74,1.34-1.47,2-2.18h48Z" id="elolvki7l9kl" class="animable" style="transform-origin: 139.1px 252.68px;"></path><path d="M166.93,258.8H109.24c.6-.74,1.21-1.46,1.83-2.18h54.86C166.25,257.33,166.59,258.06,166.93,258.8Z" id="eln0b37u7pmjf" class="animable" style="transform-origin: 138.085px 257.71px;"></path><path d="M169.23,263.84H105.28l1.68-2.19h61.27Z" id="el6tkh7bfxdce" class="animable" style="transform-origin: 137.255px 262.745px;"></path><path d="M171.48,268.87H101.66c.51-.74,1-1.47,1.54-2.19h67.3C170.83,267.41,171.16,268.14,171.48,268.87Z" id="el4mtkdytxqzd" class="animable" style="transform-origin: 136.57px 267.775px;"></path><path d="M173.7,273.9H98.29c.47-.73.95-1.46,1.43-2.18h73C173.06,272.45,173.39,273.18,173.7,273.9Z" id="el6vow2znqlhk" class="animable" style="transform-origin: 135.995px 272.81px;"></path><path d="M175.89,278.93H95.15c.44-.73.89-1.46,1.34-2.18h78.45C175.27,277.48,175.58,278.21,175.89,278.93Z" id="el9fvlh25ii3i" class="animable" style="transform-origin: 135.52px 277.84px;"></path><path d="M178,284H92.21c.42-.73.83-1.46,1.26-2.18h83.64C177.43,282.52,177.74,283.25,178,284Z" id="elwuksxf01g6l" class="animable" style="transform-origin: 135.105px 282.91px;"></path><path d="M180.14,289H89.44c.4-.74.79-1.47,1.19-2.19h88.6Z" id="el1fl74u1jbfa" class="animable" style="transform-origin: 134.79px 287.905px;"></path><path d="M182.12,294H86.85c.36-.73.73-1.46,1.1-2.18h93.33C181.59,292.63,181.87,293.36,182.12,294Z" id="el9hsgxhxuqs" class="animable" style="transform-origin: 134.485px 292.91px;"></path><path d="M183.7,299.06H84.39c.34-.73.69-1.46,1-2.18h97.7a14.86,14.86,0,0,1,.43,1.48C183.62,298.59,183.67,298.83,183.7,299.06Z" id="elu2p74vko79i" class="animable" style="transform-origin: 134.045px 297.97px;"></path><path d="M184,301.91a17.65,17.65,0,0,1-.08,2.18H82.06l1-2.18Z" id="el4rnv9nmjplw" class="animable" style="transform-origin: 133.033px 303px;"></path><path d="M183.45,306.94a20.72,20.72,0,0,1-.57,2.19h-103l.94-2.19Z" id="elpuiptjdhh1r" class="animable" style="transform-origin: 131.665px 308.035px;"></path><path d="M181.89,312c-.3.75-.62,1.47-1,2.18H77.76c.29-.73.59-1.46.89-2.18Z" id="elc53ggrzggqp" class="animable" style="transform-origin: 129.825px 313.09px;"></path><path d="M179.45,317c-.43.77-.86,1.5-1.3,2.18H75.77c.28-.73.56-1.45.85-2.18Z" id="elhjyzakt6i1q" class="animable" style="transform-origin: 127.61px 318.09px;"></path><path d="M176.22,322c-.64.89-1.22,1.63-1.66,2.18H73.89c.26-.73.52-1.46.79-2.18Z" id="el8n4z7v1bpms" class="animable" style="transform-origin: 125.055px 323.09px;"></path><path d="M173.81,329.26H72.08c.26-.74.51-1.47.78-2.19H173.68Z" id="elpzlrler6uc" class="animable" style="transform-origin: 122.945px 328.165px;"></path><path d="M174.11,334.29H70.38c.24-.73.48-1.46.73-2.18H174Z" id="eltfdaryo8wpn" class="animable" style="transform-origin: 122.245px 333.2px;"></path><path d="M174.41,339.32H68.77c.22-.73.45-1.46.69-2.18H174.28Z" id="el8mwdx0lu2ub" class="animable" style="transform-origin: 121.59px 338.23px;"></path><path d="M174.71,344.35H67.23c.21-.73.43-1.45.66-2.18H174.58Z" id="elcrtlh7iy60l" class="animable" style="transform-origin: 120.97px 343.26px;"></path><path d="M175,349.39H65.78c.2-.73.4-1.46.62-2.19H174.88Z" id="el0ol1m39opsy" class="animable" style="transform-origin: 120.39px 348.295px;"></path><path d="M175.31,354.42H64.4c.19-.73.38-1.45.59-2.18H175.18Z" id="eler8w6jpbce9" class="animable" style="transform-origin: 119.855px 353.33px;"></path><path d="M175.61,359.45H63.1c.17-.73.36-1.45.55-2.18H175.48Z" id="elf9k8wtbnxxe" class="animable" style="transform-origin: 119.355px 358.36px;"></path><path d="M175.92,364.48h-114c.17-.73.34-1.45.52-2.18H175.78Z" id="elihb3lsvvps" class="animable" style="transform-origin: 118.92px 363.39px;"></path><path d="M176.22,369.52H60.71c.16-.73.32-1.46.49-2.19H176.09Z" id="el4k73knpq0i" class="animable" style="transform-origin: 118.465px 368.425px;"></path><path d="M176.43,373.1H59.93c0-.24.1-.49.16-.73h116.3Z" id="elypk16ga4bub" class="animable" style="transform-origin: 118.18px 372.735px;"></path></g></g><path d="M143.46,234.42c-7.49,1-7.22,5.35-2.71,13.23S152,258.8,155.57,258.8c2.55,0,7.53-5.83,6.29-12.25C160.21,238,151.8,233.36,143.46,234.42Z" style="fill: rgb(55, 71, 79); transform-origin: 149.807px 246.535px;" id="elb5154aronvp" class="animable"></path><path d="M162.73,241.67s-2.91,14.19-7.45,14.19c-8.46,0-16-16-15.95-18.22,0-.56,4.78-13.27,8.5-23.14,2.39-6.35,4.36-11.52,4.36-11.52L171.81,224l-8.46,16.46Z" style="fill: rgb(247, 169, 160); transform-origin: 155.57px 229.42px;" id="el2zi8a33w99y" class="animable"></path><path d="M171.81,224l-8.46,16.46a37.1,37.1,0,0,1-15.52-26c2.39-6.35,4.36-11.52,4.36-11.52l2.52,2.52Z" style="fill: rgb(38, 50, 56); transform-origin: 159.82px 221.7px;" id="elytdu8ra8f2" class="animable"></path><g id="elgjklol2y19h"><ellipse cx="196.16" cy="207.44" rx="13.71" ry="12.03" style="fill: rgb(39, 147, 255); transform-origin: 196.16px 207.44px; transform: rotate(-79.04deg);" class="animable"></ellipse></g><path d="M180.43,204.88c-1.6,8.27,3,16.11,10.24,17.52s14.43-4.16,16-12.43-3-16.11-10.23-17.52S182,196.61,180.43,204.88Z" style="fill: rgb(199, 199, 199); transform-origin: 193.545px 207.425px;" id="eldsuvg1wvxbd" class="animable"></path><path d="M203.79,204.34c-5.43,32-25.23,32.39-32.13,31.22-6.27-1.08-27.48-5.52-25.39-37.94s18.71-40,33.17-38.32S209.22,172.31,203.79,204.34Z" style="fill: rgb(247, 169, 160); transform-origin: 175.518px 197.481px;" id="eljzpy9hhvm1" class="animable"></path><path d="M200.2,198.43a18.65,18.65,0,0,1-2.24.09,3.57,3.57,0,0,1-2.3-.34,1.16,1.16,0,0,1-.35-1.37,2.85,2.85,0,0,1,2.58-1.34,4.22,4.22,0,0,1,2.92.79A1.23,1.23,0,0,1,200.2,198.43Z" style="fill: rgb(38, 50, 56); transform-origin: 198.238px 197.014px;" id="elr6t6ususxt" class="animable"></path><path d="M176.92,193.31c.63.43,1.29.73,2,1.1a3.56,3.56,0,0,0,2.21.73,1.14,1.14,0,0,0,.92-1.06,2.84,2.84,0,0,0-1.68-2.36,4.22,4.22,0,0,0-3-.62A1.23,1.23,0,0,0,176.92,193.31Z" style="fill: rgb(38, 50, 56); transform-origin: 179.223px 193.091px;" id="el9go86igwbr8" class="animable"></path><g id="eldx4yawdf1lo"><path d="M178.21,200.55c-4.14-1.24-6.31,7.14-2.47,8.28S181.68,201.59,178.21,200.55Z" style="fill: rgb(224, 127, 105); opacity: 0.8; transform-origin: 176.856px 204.681px;" class="animable"></path></g><path d="M179.89,202.88c0-.08-.19.07-.2.16-.41,2.17-1.23,4.6-3.34,4.89-.07,0-.09.12,0,.12C178.8,208.24,179.86,205,179.89,202.88Z" style="fill: rgb(38, 50, 56); transform-origin: 178.09px 205.458px;" id="elzxr1hidbg3" class="animable"></path><path d="M178.46,200.2c-3.42-1-5.21,5.89-2.05,6.84S181.32,201.06,178.46,200.2Z" style="fill: rgb(38, 50, 56); transform-origin: 177.336px 203.615px;" id="elnruq9lepmr" class="animable"></path><path d="M177,200.22c-.71.23-1.48.77-2.23.65s-1.31-1-1.68-1.86c0-.09-.11,0-.14.05-.36,1.32-.2,2.81,1.16,3.37s2.49-.41,3.16-1.66C177.41,200.54,177.29,200.12,177,200.22Z" style="fill: rgb(38, 50, 56); transform-origin: 175.057px 200.782px;" id="el98nio0amiv" class="animable"></path><g id="elrkrf6kzivks"><path d="M195.4,203.74c-3.62-.62-4.81,7.95-1.45,8.52S198.44,204.26,195.4,203.74Z" style="fill: rgb(224, 127, 105); opacity: 0.8; transform-origin: 194.568px 207.998px;" class="animable"></path></g><path d="M192.64,205.33c0-.08.14.14.11.23-.64,2.12-1,4.65.73,5.88.05,0,0,.14,0,.11C191.16,210.59,191.69,207.23,192.64,205.33Z" style="fill: rgb(38, 50, 56); transform-origin: 192.667px 208.434px;" id="elomepx7gy2p" class="animable"></path><path d="M195.14,203.6c3.51.66,1.94,7.63-1.31,7S192.2,203.05,195.14,203.6Z" style="fill: rgb(38, 50, 56); transform-origin: 194.585px 207.105px;" id="eljlfs4uefbbb" class="animable"></path><path d="M196.49,204.39c.47.49.86,1.29,1.51,1.48s1.48-.4,2.13-1c.07-.06.11,0,.1.1-.27,1.34-1,2.63-2.36,2.6s-1.82-1.37-1.83-2.77C196,204.52,196.3,204.19,196.49,204.39Z" style="fill: rgb(38, 50, 56); transform-origin: 198.134px 205.95px;" id="el7upknssjb2" class="animable"></path><path d="M175.77,219.52c.35.65.65,1.49,1.39,1.79a5.73,5.73,0,0,0,2.44.17.08.08,0,0,1,.06.14,3,3,0,0,1-3,.32,2.38,2.38,0,0,1-1.09-2.38C175.54,219.42,175.72,219.43,175.77,219.52Z" style="fill: rgb(38, 50, 56); transform-origin: 177.615px 220.827px;" id="elvx23onvy97" class="animable"></path><path d="M186.66,214s-.35,3.31-.72,4.83c0,.14-.42.11-.94,0,0,0,0,0-.06,0a7.39,7.39,0,0,1-6.32-4.4.16.16,0,0,1,.28-.16,11.09,11.09,0,0,0,6.1,3.5c.21-.39.41-5.7.65-5.66a13.67,13.67,0,0,1,3.24,1.63c.93-6.89.74-13.87,1.77-20.71a.21.21,0,0,1,.42,0c.71,7.3-.18,15.25-1,22.39C190,216.29,187.2,214.38,186.66,214Z" style="fill: rgb(38, 50, 56); transform-origin: 184.969px 205.872px;" id="elf641m7u2k67" class="animable"></path><path d="M184.2,217.77a8.14,8.14,0,0,1-3.68,1.89,3.74,3.74,0,0,1-2.22-.28c-1.51-.71-1.28-2.18-.75-3.37a8.28,8.28,0,0,1,1.07-1.77A10.6,10.6,0,0,0,184.2,217.77Z" style="fill: rgb(38, 50, 56); transform-origin: 180.674px 216.98px;" id="el0vde639p1cjp" class="animable"></path><path d="M180.52,219.66a3.74,3.74,0,0,1-2.22-.28c-1.51-.71-1.28-2.18-.75-3.37C179.21,216.51,180.68,218,180.52,219.66Z" style="fill: rgb(221, 106, 87); transform-origin: 178.84px 217.865px;" id="elj8oo3hgqnuq" class="animable"></path><path d="M147.44,194.92c3.44.83,15.07-5.78,20.31-22,0,0-5.72,14.25-7.47,16.06s6.51-3.73,10.92-16.76c0,0,5.68,7.48,11.36,11.12s9.5,4.74,10.08,4.42-7.68-6-9.28-9.58c0,0,14.18,12.72,21.62,15.62.86.34,2.24-13.85-7.19-25.13s-25.41-12.28-31.91-9c0,0-6.14-1-15.2,5.79S143.74,194,147.44,194.92Z" style="fill: rgb(38, 50, 56); transform-origin: 174.93px 176.511px;" id="el4ryy40b128v" class="animable"></path><path d="M151,201s-4.31-11.6-9.4-10.31-3.63,16.85,1.09,20.16a5.49,5.49,0,0,0,7.87-1Z" style="fill: rgb(247, 169, 160); transform-origin: 144.702px 201.332px;" id="eldpko87hsw7o" class="animable"></path><path d="M142.08,195.09a.07.07,0,0,0-.07.13c3.28,2.44,4.33,6.34,4.76,10.22-.74-1.64-2-2.77-4.18-1.95-.11,0-.06.22,0,.22a3.39,3.39,0,0,1,3.3,2.08,16.18,16.18,0,0,1,1,3.36c.08.37.72.35.69-.06a.28.28,0,0,0,0-.09C148.9,204.35,147,196.87,142.08,195.09Z" style="fill: rgb(38, 50, 56); transform-origin: 144.979px 202.247px;" id="el87wofkx0q9l" class="animable"></path><path d="M146,210.18a1.13,1.13,0,1,1-.78-1.41A1.14,1.14,0,0,1,146,210.18Z" style="fill: rgb(255, 255, 255); transform-origin: 144.915px 209.859px;" id="eli9z45hjdl3d" class="animable"></path><path d="M143.43,207.4a.71.71,0,0,1-.88.5.72.72,0,1,1,.39-1.38A.71.71,0,0,1,143.43,207.4Z" style="fill: rgb(255, 255, 255); transform-origin: 142.71px 207.2px;" id="el7dn2t2kdzyt" class="animable"></path><path d="M140.29,197l-2.27-.09a.46.46,0,0,1-.44-.47h0a.46.46,0,0,1,.47-.44l2.27.09a.47.47,0,0,1,.44.48h0A.45.45,0,0,1,140.29,197Z" style="fill: rgb(39, 147, 255); transform-origin: 139.17px 196.5px;" id="eljanrnh07vdd" class="animable"></path><path d="M140.4,195.5l-2.24-.41a.45.45,0,0,1-.36-.53h0a.44.44,0,0,1,.53-.36l2.23.41a.47.47,0,0,1,.37.53h0A.45.45,0,0,1,140.4,195.5Z" style="fill: rgb(39, 147, 255); transform-origin: 139.363px 194.849px;" id="eltmvak6gzbvs" class="animable"></path><path d="M146.32,191.76s1.32-16.52,7.43-24.83c6.81-9.26,29.16-12.81,42.68.21,0,0-22.81-10.78-36.32,1.46-5.69,5.15-8.39,24.4-8.39,24.4Z" style="fill: rgb(199, 199, 199); transform-origin: 171.375px 175.817px;" id="elwl6gtevw0c" class="animable"></path><path d="M160.42,202.27c-1.14,8.35-8,14.3-15.32,13.3s-12.33-8.58-11.19-16.92,8-14.3,15.33-13.3S161.57,193.93,160.42,202.27Z" style="fill: rgb(199, 199, 199); transform-origin: 147.166px 200.46px;" id="elb733hxj945h" class="animable"></path><path d="M156.63,201.27c-1,7.5-7.2,12.85-13.78,11.95s-11.08-7.71-10-15.21,7.19-12.85,13.77-11.95S157.65,193.77,156.63,201.27Z" style="fill: rgb(39, 147, 255); transform-origin: 144.733px 199.64px;" id="el2ib1jrsfbfk" class="animable"></path><polygon points="168.31 227 158.27 222.5 150.31 212.27 151.88 211.04 159.54 220.88 169.12 225.18 168.31 227" style="fill: rgb(199, 199, 199); transform-origin: 159.715px 219.02px;" id="elqplirth2xrd" class="animable"></polygon><path d="M167.25,225.37c1-2.92,9.26-1.71,7.7,2.72S166.22,228.31,167.25,225.37Z" style="fill: rgb(55, 71, 79); transform-origin: 171.147px 226.897px;" id="ell012crts6i" class="animable"></path><path d="M118.68,247.18c-19.38,20.76-72.36,96-56.5,109.34,26.07,22,54.92,25.87,72.56,28.23,7.61,1,23.51-48.6,18.51-55.11s-38.66-5.41-39.17-10.41c-.28-2.84,12-26.33,20.33-56.45C144,228,127.24,238,118.68,247.18Z" style="fill: rgb(247, 169, 160); transform-origin: 106.732px 311.596px;" id="el5pc6qz3cv4v" class="animable"></path><path d="M132.24,324.6s23.29-1.7,38.57-2.1c8.53-.22,23.18.7,29.52,3.41,9.48,4,46.56,27,41.18,36.11-4.86,8.25-34.21-15.53-34.21-15.53s31.74,21.37,24,30.22-37.26-22.41-37.26-22.41S226.2,377,216.83,384.86c-7.07,5.95-35.47-20.86-35.47-20.86s27.47,19.69,20.45,26.12c-7.75,7.11-35.51-16-35.51-16-20.58,13.35-35.85,11.29-46.53,8.53C117.19,382,132.24,324.6,132.24,324.6Z" style="fill: rgb(247, 169, 160); transform-origin: 180.757px 356.974px;" id="elaasr7557d3" class="animable"></path><path d="M196.8,338.4c3.82,2.38,7.7,4.75,11.3,7.46s7.09,5.54,10.42,8.57c8.16,7.43,12.1,13.36,11.82,13-6.71-8-19.42-17.92-23-20.63s-7-5.58-10.62-8.29C196.6,338.46,196.71,338.34,196.8,338.4Z" style="fill: rgb(38, 50, 56); transform-origin: 213.511px 352.915px;" id="elywzzb8hz77" class="animable"></path><path d="M186.79,351.2c4.75,3.24,9.58,6.29,14.18,9.75s8.62,7.1,13,10.84c.33.29.07.37-.28.1-4.48-3.57-8.89-6.53-13.41-10s-8.91-7.21-13.53-10.54C186.64,351.26,186.72,351.15,186.79,351.2Z" style="fill: rgb(38, 50, 56); transform-origin: 200.409px 361.621px;" id="elszsa8ax9on9" class="animable"></path><path d="M176.23,360.64c7.5,4.59,14.15,10.55,20.54,16.56.31.3,0,.37-.38.08-6.73-5.63-12-10.1-20.32-16.38C175.94,360.8,176.07,360.55,176.23,360.64Z" style="fill: rgb(38, 50, 56); transform-origin: 186.457px 369.043px;" id="el9cxhe3iu07" class="animable"></path><path d="M211.12,330.18c-4.92-3-10.16-5.63-15.9-6.63a80.66,80.66,0,0,0-10.3-.84c-3.61-.15-7.23-.19-10.84-.33-.1,0-.09.15,0,.16,3,.25,6.08.61,9.13.84s5.87.4,8.78.78a37.79,37.79,0,0,1,8.32,2,47.41,47.41,0,0,1,7.35,3.56c4.92,2.85,28.22,19,33.14,27a5.8,5.8,0,0,1,.85,4.21,3.42,3.42,0,0,1-2.54,2.7c-.2,0,0,.17.21.14,2.11-.28,3-2.16,3.29-4.15C243.61,351.72,216.35,333.4,211.12,330.18Z" style="fill: rgb(38, 50, 56); transform-origin: 208.323px 343.077px;" id="elnxzq11m1ye" class="animable"></path><path d="M79,296.14l47-1.56s8.76-23.22,12.09-43.88-13.59-14.35-31.25,7.77S79,296.14,79,296.14Z" style="fill: rgb(55, 71, 79); transform-origin: 108.756px 267.127px;" id="elmeusp3d8j5l" class="animable"></path></g><g id="freepik--Device--inject-33" class="animable" style="transform-origin: 342.805px 293.605px;"><rect x="232.9" y="376.49" width="8.75" height="5.72" style="fill: rgb(69, 90, 100); transform-origin: 237.275px 379.35px;" id="el1nbzs051tr6" class="animable"></rect><rect x="244.25" y="376.11" width="8.75" height="5.72" style="fill: rgb(69, 90, 100); transform-origin: 248.625px 378.97px;" id="elw4x9725kdpi" class="animable"></rect><rect x="255.6" y="375.73" width="8.75" height="5.72" style="fill: rgb(69, 90, 100); transform-origin: 259.975px 378.59px;" id="eldwy5yn1kjnw" class="animable"></rect><rect x="266.95" y="375.35" width="8.75" height="5.72" style="fill: rgb(69, 90, 100); transform-origin: 271.325px 378.21px;" id="elv9t9i1x1nls" class="animable"></rect><rect x="278.31" y="374.98" width="8.75" height="5.72" style="fill: rgb(69, 90, 100); transform-origin: 282.685px 377.84px;" id="el84h8mmzj2o5" class="animable"></rect><rect x="289.66" y="374.6" width="8.75" height="5.72" style="fill: rgb(69, 90, 100); transform-origin: 294.035px 377.46px;" id="elulvuayd1p1b" class="animable"></rect><rect x="301.01" y="374.22" width="8.75" height="5.72" style="fill: rgb(69, 90, 100); transform-origin: 305.385px 377.08px;" id="elzo8yg2arq0p" class="animable"></rect><rect x="312.37" y="373.84" width="8.75" height="5.72" style="fill: rgb(69, 90, 100); transform-origin: 316.745px 376.7px;" id="elaxz2rkzmcf" class="animable"></rect><rect x="323.72" y="373.47" width="8.75" height="5.72" style="fill: rgb(69, 90, 100); transform-origin: 328.095px 376.33px;" id="elz07gqjwc8ea" class="animable"></rect><polygon points="334.62 385.49 230.75 385.49 230.75 378.54 334.62 375.64 334.62 385.49" style="fill: rgb(55, 71, 79); transform-origin: 282.685px 380.565px;" id="ela3hlwu6nd4w" class="animable"></polygon><polygon points="433.32 362.92 262.12 362.92 289.34 235.46 460.54 235.46 433.32 362.92" style="fill: rgb(69, 90, 100); transform-origin: 361.33px 299.19px;" id="elzw7t4c3xufe" class="animable"></polygon><polygon points="439.65 362.92 268.45 362.92 295.68 235.46 466.88 235.46 439.65 362.92" style="fill: rgb(55, 71, 79); transform-origin: 367.665px 299.19px;" id="el81zes175pqj" class="animable"></polygon><g id="elpbrifvamrw"><ellipse cx="371.87" cy="291.81" rx="11.46" ry="9.78" style="fill: rgb(38, 50, 56); transform-origin: 371.87px 291.81px; transform: rotate(-42.74deg);" class="animable"></ellipse></g><polygon points="391.23 396.21 307.03 396.21 307.03 389.67 391.23 386.94 391.23 396.21" style="fill: rgb(69, 90, 100); transform-origin: 349.13px 391.575px;" id="elizs3wr5z68i" class="animable"></polygon><polygon points="414.12 396.2 368.92 396.2 341.69 324.78 386.9 324.78 414.12 396.2" style="fill: rgb(69, 90, 100); transform-origin: 377.905px 360.49px;" id="elax8wipjqcc4" class="animable"></polygon><polygon points="421.56 396.2 376.36 396.2 349.13 324.78 394.34 324.78 421.56 396.2" style="fill: rgb(38, 50, 56); transform-origin: 385.345px 360.49px;" id="elw6gqli85ss8" class="animable"></polygon><path d="M279.6,244.39c-4.8-1.89-9.55-3.88-14.29-5.89s-9.45-4.08-14.18-6.12S241.72,228.19,237,226l-7-3.24c-2.33-1.12-4.66-2.2-7-3.35,2.4.94,4.77,1.93,7.16,2.9l7.13,3c4.74,2,9.45,4.08,14.17,6.12s9.41,4.19,14.09,6.34S275,242.12,279.6,244.39Z" style="fill: rgb(38, 50, 56); transform-origin: 251.3px 231.9px;" id="elb6f2emjqji" class="animable"></path><path d="M271.33,283c-4.38.21-8.77.3-13.15.38s-8.77.08-13.15.12-8.77,0-13.15-.11l-6.58-.14c-2.19-.09-4.38-.14-6.57-.25,2.19-.11,4.38-.16,6.57-.24l6.58-.14c4.38-.08,8.77-.08,13.15-.12s8.77,0,13.15.12S267,282.76,271.33,283Z" style="fill: rgb(38, 50, 56); transform-origin: 245.03px 283px;" id="el7cc340tx4p3" class="animable"></path><path d="M237.27,237.94c3.42.7,6.8,1.52,10.18,2.35s6.75,1.71,10.11,2.61,6.71,1.83,10.05,2.83l5,1.49c1.66.54,3.33,1,5,1.6-1.71-.34-3.41-.75-5.11-1.12l-5.07-1.23c-3.39-.82-6.75-1.71-10.11-2.61S250.59,242,247.25,241,240.58,239,237.27,237.94Z" style="fill: rgb(38, 50, 56); transform-origin: 257.44px 243.38px;" id="ellgrlybo5vxp" class="animable"></path><path d="M235.55,191c4.43,3.55,8.79,7.18,13.13,10.82s8.63,7.35,12.95,11,8.57,7.43,12.81,11.2l6.34,5.66c2.1,1.91,4.21,3.8,6.28,5.74-2.22-1.77-4.4-3.58-6.6-5.37l-6.53-5.45c-4.34-3.64-8.63-7.35-12.95-11s-8.56-7.43-12.8-11.2S239.71,194.9,235.55,191Z" style="fill: rgb(38, 50, 56); transform-origin: 261.305px 213.21px;" id="elr28z688ht" class="animable"></path><path d="M232.9,293.38c3.46-.63,6.94-1.15,10.42-1.65s7-1,10.45-1.39,7-.83,10.48-1.16l5.25-.5c1.75-.13,3.5-.3,5.26-.4-1.73.33-3.47.59-5.2.88l-5.22.78c-3.48.51-7,.95-10.45,1.39s-7,.82-10.48,1.16S236.41,293.16,232.9,293.38Z" style="fill: rgb(38, 50, 56); transform-origin: 253.83px 290.83px;" id="elyeo9qn01i4h" class="animable"></path><path d="M227.09,256.8c4.31.57,8.59,1.26,12.88,1.95s8.54,1.48,12.82,2.22,8.53,1.58,12.78,2.44l6.38,1.3c2.12.47,4.24.9,6.36,1.4-2.16-.27-4.3-.61-6.45-.92l-6.42-1c-4.29-.69-8.55-1.47-12.83-2.21s-8.53-1.59-12.78-2.44S231.33,257.78,227.09,256.8Z" style="fill: rgb(38, 50, 56); transform-origin: 252.7px 261.455px;" id="elsjffmbxa8b" class="animable"></path><path d="M266,207.11c1.81,1.71,3.55,3.48,5.27,5.27s3.4,3.62,5.07,5.45,3.31,3.7,4.91,5.6l2.39,2.86c.77,1,1.56,1.93,2.31,2.92-.92-.84-1.79-1.73-2.68-2.59l-2.6-2.67c-1.73-1.78-3.4-3.62-5.07-5.45s-3.31-3.7-4.9-5.6S267.46,209.09,266,207.11Z" style="fill: rgb(38, 50, 56); transform-origin: 275.975px 218.16px;" id="elcu10u7f7gu" class="animable"></path></g><g id="freepik--Icons--inject-33" class="animable animator-active" style="transform-origin: 230.128px 142.675px;"><rect x="193.73" y="136.47" width="137.53" height="12.4" style="fill: rgb(235, 235, 235); transform-origin: 262.495px 142.67px;" id="el6orgh7ww8s" class="animable"></rect><rect x="196.22" y="138.54" width="116.85" height="8.45" style="fill: rgb(39, 147, 255); transform-origin: 254.645px 142.765px;" id="eltppuyv7udoq" class="animable"></rect><path d="M183.94,143.37c-1.87,3.43-6.35,6.45-6.35,6.45s-4.49-3-6.34-6.45c-2.12-3.88-.95-7.84,2.08-7.84,3.38,0,4.26,4.22,4.26,4.22s.89-4.22,4.25-4.22C184.88,135.53,186.05,139.49,183.94,143.37Z" style="fill: rgb(235, 235, 235); transform-origin: 177.591px 142.675px;" id="ellnmw3gnh5e" class="animable"></path><path d="M163.35,143.37c-1.87,3.43-6.35,6.45-6.35,6.45s-4.48-3-6.34-6.45c-2.11-3.88-.95-7.84,2.08-7.84,3.38,0,4.26,4.22,4.26,4.22s.89-4.22,4.26-4.22C164.29,135.53,165.46,139.49,163.35,143.37Z" style="fill: rgb(39, 147, 255); transform-origin: 157.004px 142.675px;" id="ela3hkqd62bbw" class="animable"></path><path d="M142.77,143.37c-1.87,3.43-6.36,6.45-6.36,6.45s-4.48-3-6.34-6.45c-2.11-3.88-.95-7.84,2.08-7.84,3.39,0,4.26,4.22,4.26,4.22s.89-4.22,4.26-4.22C143.7,135.53,144.88,139.49,142.77,143.37Z" style="fill: rgb(39, 147, 255); transform-origin: 136.417px 142.675px;" id="elldt6pihiirg" class="animable"></path></g><g id="freepik--Trash--inject-33" class="animable" style="transform-origin: 258.628px 387.045px;"><polygon points="132.53 355.69 128.3 408.93 99.01 408.93 94.78 355.69 132.53 355.69" style="fill: rgb(39, 147, 255); transform-origin: 113.655px 382.31px;" id="elwdzblc7pdyl" class="animable"></polygon><rect x="92.01" y="350.88" width="43.05" height="7.76" style="fill: rgb(69, 90, 100); transform-origin: 113.535px 354.76px;" id="el0o6du432kvho" class="animable"></rect><polygon points="132.1 350.88 94.96 350.88 97.13 342.17 129.93 342.17 132.1 350.88" style="fill: rgb(55, 71, 79); transform-origin: 113.53px 346.525px;" id="elvdb4opr8nda" class="animable"></polygon><path d="M123.82,382.78c0,6.91-4.55,12.51-10.16,12.51s-10.17-5.6-10.17-12.51,4.55-12.52,10.17-12.52S123.82,375.86,123.82,382.78Z" style="fill: rgb(255, 255, 255); transform-origin: 113.655px 382.775px;" id="elhftfz4dyjks" class="animable"></path><path d="M305.28,420.27c0,2.41-11.5,4.36-25.68,4.36s-25.68-1.95-25.68-4.36,11.49-4.36,25.68-4.36S305.28,417.86,305.28,420.27Z" style="fill: rgb(199, 199, 199); transform-origin: 279.6px 420.27px;" id="eloevhvyk7htr" class="animable"></path><path d="M282.77,424.63c0,2.41-11.5,4.36-25.68,4.36s-25.68-1.95-25.68-4.36,11.5-4.36,25.68-4.36S282.77,422.22,282.77,424.63Z" style="fill: rgb(199, 199, 199); transform-origin: 257.09px 424.63px;" id="elec68n9g66a" class="animable"></path><polygon points="295.59 385.93 348.82 390.16 348.82 419.45 295.59 423.68 295.59 385.93" style="fill: rgb(39, 147, 255); transform-origin: 322.205px 404.805px;" id="eletb02ns7qc" class="animable"></polygon><rect x="193.84" y="424.16" width="43.05" height="7.76" style="fill: rgb(69, 90, 100); transform-origin: 215.365px 428.04px;" id="el1uiufuvbugsi" class="animable"></rect><polygon points="233.94 424.16 196.79 424.16 198.96 415.44 231.76 415.44 233.94 424.16" style="fill: rgb(55, 71, 79); transform-origin: 215.365px 419.8px;" id="eld28t0iaivqk" class="animable"></polygon><path d="M322.68,394.64c6.91,0,12.51,4.55,12.51,10.16S329.59,415,322.68,415s-12.52-4.55-12.52-10.17S315.76,394.64,322.68,394.64Z" style="fill: rgb(255, 255, 255); transform-origin: 322.675px 404.82px;" id="eljh1u48pxkqq" class="animable"></path><path d="M411.3,389.81c3.3-.48,7.54-.48,7.78,1.41s-1.26,2.91-.79,3.85,3.15,2.67,4.41,3.93a9.29,9.29,0,0,1,2.2,3.93c0,.47.78,1.26,0,2.2s-1.23,2.36-1.88,3.07-.92,1.49,0,2.75.14,4.87-1.28,6.13-5.5-1.73-6.76-1.42-1.41.94-2.51,1.73-3.77,2.68-6.6,2.68-4.25-2.52-6-3.62-3.3-1.26-4.87-1.89a9,9,0,0,1-3.62-2.67c-.31-.63-1.41-.78-.94-2.51s1.26-2.2,1.26-3.62,0-1.66,0-3.27-1.27-4.43-.17-5.69,1.89-3.14,3.62-3.14,7.23.94,7.23.94a14.58,14.58,0,0,0,1.57-2,4.53,4.53,0,0,1,3.81-2.2A11.69,11.69,0,0,0,411.3,389.81Z" style="fill: rgb(255, 255, 255); transform-origin: 407.786px 404.806px;" id="el9kmsvhvcbop" class="animable"></path><path d="M391.73,405.76c2.25,1,4.53,2,6.83,2.87s4.57,1.87,6.88,2.72a62.88,62.88,0,0,0,6.9,2.24,5.49,5.49,0,0,0,1.44.17l1.39-.7a21.64,21.64,0,0,0,3-1.85,8.33,8.33,0,0,0,2.29-2.34,4.62,4.62,0,0,0,.33-.67l.1-.34.05-.16s0,0,0,0a2.79,2.79,0,0,0-.61-1A33.33,33.33,0,0,0,415,402c-2-1.46-4-2.83-6.09-4.13-1-.67-2.08-1.32-3.15-1.93-.54-.3-1.08-.59-1.63-.86a8,8,0,0,0-.84-.38c-.26-.07-.62-.3-.83-.06.18-.29.6-.12.88-.09a9.36,9.36,0,0,1,.91.24c.59.19,1.17.42,1.75.66,1.15.47,2.28,1,3.4,1.54,2.22,1.13,4.38,2.36,6.5,3.7a28.75,28.75,0,0,1,6,4.76,4,4,0,0,1,1.09,2.18,1.89,1.89,0,0,1,0,.47l-.07.29-.16.55a8.18,8.18,0,0,1-.47,1,10.3,10.3,0,0,1-2.81,3,24.1,24.1,0,0,1-3.32,2l-.84.42-.43.2-.23.11-.46.14a6.16,6.16,0,0,1-2.23-.23,47.36,47.36,0,0,1-7.07-2.68A94.92,94.92,0,0,1,391.73,405.76Z" style="fill: rgb(199, 199, 199); transform-origin: 407.367px 405.152px;" id="elk082tm30rt9" class="animable"></path><path d="M401.11,410a41,41,0,0,1,4.08-5.43c.73-.87,1.54-1.67,2.35-2.48.41-.41.85-.78,1.3-1.16a7.12,7.12,0,0,1,1.66-1.1,2.24,2.24,0,0,1,.31-.11,2.07,2.07,0,0,1,.66,0,1.65,1.65,0,0,1,.86.46,6,6,0,0,1,.65.79,16.89,16.89,0,0,1,.95,1.5c.54,1,1.08,2,1.52,3.07A27.4,27.4,0,0,1,417.6,412L414,406.29c-.61-.93-1.16-1.89-1.78-2.8-.3-.45-.59-.92-.89-1.31a5.14,5.14,0,0,0-.43-.51s0,0,.15.07a.36.36,0,0,0,.25,0l-.08,0a6.24,6.24,0,0,0-1.15.75l-1.25,1-2.52,2.17C404.64,407.2,402.94,408.66,401.11,410Z" style="fill: rgb(199, 199, 199); transform-origin: 409.355px 405.847px;" id="elmrbfwjqhvb" class="animable"></path><path d="M379.66,428.06c-1.79.43-4.11.64-4.34-.38s.54-1.66.23-2.15a22.45,22.45,0,0,0-2.61-1.93,5.13,5.13,0,0,1-1.41-2c0-.25-.49-.64-.11-1.2s.55-1.36.87-1.78a1,1,0,0,0-.14-1.5c-.58-.65-.33-2.67.38-3.43s3.1.67,3.78.43.72-.59,1.28-1.08a6.82,6.82,0,0,1,3.48-1.8c1.56-.15,2.46,1.16,3.46,1.67a13.34,13.34,0,0,0,2.77.79,4.91,4.91,0,0,1,2.12,1.28c.2.32.81.35.64,1.33s-.57,1.27-.5,2,.07.91.16,1.79.92,2.37.39,3.11-.88,1.82-1.82,1.91-4-.15-4-.15a7.64,7.64,0,0,0-.76,1.2,2.51,2.51,0,0,1-2,1.41A6.09,6.09,0,0,0,379.66,428.06Z" style="fill: rgb(255, 255, 255); transform-origin: 380.781px 419.822px;" id="elf14bfaamja8" class="animable"></path><path d="M372.82,418c1-1,2-1.93,2.95-2.89l.76-.68.38-.35a2,2,0,0,1,.76-.37,11.73,11.73,0,0,1,2.21-.28,22,22,0,0,1,4.28.24,7,7,0,0,1,2.3.71,2.35,2.35,0,0,1,1,1.41,4.18,4.18,0,0,1,.16,1.31,13.56,13.56,0,0,1-1,4.35,17.66,17.66,0,0,1-.92,2,7.39,7.39,0,0,1-.61,1,2.48,2.48,0,0,1-1.15.9,10.67,10.67,0,0,1-4.41.28,30.09,30.09,0,0,1-4.12-.72c1.39-.1,2.77-.12,4.12-.29a12.59,12.59,0,0,0,3.74-.74c.26-.14.19-.14.39-.41s.29-.52.43-.81a18.93,18.93,0,0,0,.69-1.82,12.34,12.34,0,0,0,.74-3.7,1.5,1.5,0,0,1,.47-1,14,14,0,0,0-2.25-.52,28.17,28.17,0,0,0-3.93-.55,12.22,12.22,0,0,0-1.91,0c-.12,0-.24.06-.2,0l-.43.28-.89.56C375.22,416.55,374.05,417.31,372.82,418Z" style="fill: rgb(199, 199, 199); transform-origin: 380.221px 419.577px;" id="elw8ktoq2lpd9" class="animable"></path><path d="M377.1,415.32c.07,1.32,0,2.59.12,3.76,0,.53.17,1.19.31,1.23s0,0,0,0,0,0,.12,0a5.62,5.62,0,0,0,.72-.08c1.11-.19,2.31-.52,3.53-.78a26.67,26.67,0,0,1,3.8-.62,16,16,0,0,1-7,3.44,6.19,6.19,0,0,1-1.17,0,2.66,2.66,0,0,1-.8-.18,1.71,1.71,0,0,1-.75-.67,3.56,3.56,0,0,1-.32-2.43A9.38,9.38,0,0,1,377.1,415.32Z" style="fill: rgb(199, 199, 199); transform-origin: 380.637px 418.809px;" id="elt9khwnkd4x" class="animable"></path><path d="M144.87,405c-.81-2.43-.67-5.25-3.41-5s-4.38-3.12-5.61-3.95-5.62,0-6.58.83-1.37,2.42-2.33,3.12-2.33,1.81-3.56,2.91-3,2.6-2.47,5.34,1.78,3.68,2.61,5.06-.55,3.84.54,7,6.44,4.38,7.81,3.83,5-2.88,7-2.88,2.55,1.65,4.34.69,4.38-3,4.52-3.84-1.51-1.54-1-2.82,2.74-3.69,2.46-5.3S145.48,406.82,144.87,405Z" style="fill: rgb(255, 255, 255); transform-origin: 135.014px 409.987px;" id="elm34cdr0mbpc" class="animable"></path><path d="M139.79,399.71a76.88,76.88,0,0,0-9.89,3.94,5.74,5.74,0,0,0-1,.66c-.13,0-.21.62-.29,1-.15.86-.25,1.74-.35,2.62-.17,1.75-.31,3.52-.32,5.27a16.15,16.15,0,0,0,.14,2.55,2,2,0,0,0,.18.68,3,3,0,0,0,1,.29,25.78,25.78,0,0,0,5.15.26,24,24,0,0,0,2.58-.21c.74-.12,1.74-.36,2.58-.51,1.74-.35,3.5-.69,5.17-1.13.41-.11.84-.21,1.18-.34a.78.78,0,0,0,.2-.09s.1,0,0,0a.24.24,0,0,0-.12.17.88.88,0,0,0-.07.65,1,1,0,0,0,.17.3c0,.05.13.1.11.1s0,0,0,0l-.24-.09c-.76-.25-1.65-.45-2.5-.66L138.27,414c-1.75-.38-3.49-.77-5.24-1.21-.87-.22-1.75-.45-2.63-.76a4.21,4.21,0,0,1-1.47-.76,1.06,1.06,0,0,1-.16-.19,1.13,1.13,0,0,1-.13-.33,1.82,1.82,0,0,1,0-.33,2,2,0,0,1,.09-.5,5,5,0,0,1,.32-.73,22.92,22.92,0,0,1,3.39-4.35q.48-.49,1-1c.18-.15.35-.31.55-.46l.29-.21a1.36,1.36,0,0,1,.45-.23,1.31,1.31,0,0,1,1,.24,4.87,4.87,0,0,1,.59.47,12.9,12.9,0,0,1,.95,1,69.14,69.14,0,0,1,5.82,9,83,83,0,0,0-6.49-8.45,11,11,0,0,0-.92-.89,2.15,2.15,0,0,0-.7-.45l-.13.09-.23.19a6.17,6.17,0,0,0-.46.43c-.31.3-.6.62-.89.94a21.53,21.53,0,0,0-3,4.2,2.92,2.92,0,0,0-.19.5c0,.06,0,.18,0,.16h0a.67.67,0,0,0-.07-.18.16.16,0,0,0-.05-.06,5.84,5.84,0,0,0,.94.36c.81.25,1.67.47,2.52.68,1.72.4,3.46.76,5.21,1.12l6.69,1.28c.88.2.3.18,1.24.47l.39.14a2,2,0,0,1,.27.15,1,1,0,0,1,.24.19,1.17,1.17,0,0,1,.22.37,1,1,0,0,1-.07.73,1.76,1.76,0,0,1-.37.4,2.89,2.89,0,0,1-.25.16l-.41.18a12.68,12.68,0,0,1-1.38.43c-1.78.43-3.54.74-5.3,1.07-.92.15-1.65.33-2.67.49a26.08,26.08,0,0,1-2.76.18,27.85,27.85,0,0,1-5.51-.37,4.38,4.38,0,0,1-1.55-.56,1.76,1.76,0,0,1-.62-.94,3.16,3.16,0,0,1-.16-.79,17.53,17.53,0,0,1,0-2.8c.1-1.81.31-3.6.58-5.38.14-.89.28-1.77.48-2.67.17-.45.06-.86.6-1.47a5.46,5.46,0,0,1,1.27-.77,46.75,46.75,0,0,1,5.09-1.8C136.32,400.56,138,400.08,139.79,399.71Z" style="fill: rgb(199, 199, 199); transform-origin: 137.146px 409.127px;" id="els5q1oxhyexg" class="animable"></path></g><defs>     <filter id="active" height="200%">         <feMorphology in="SourceAlpha" result="DILATED" operator="dilate" radius="2"></feMorphology>                <feFlood flood-color="#32DFEC" flood-opacity="1" result="PINK"></feFlood>        <feComposite in="PINK" in2="DILATED" operator="in" result="OUTLINE"></feComposite>        <feMerge>            <feMergeNode in="OUTLINE"></feMergeNode>            <feMergeNode in="SourceGraphic"></feMergeNode>        </feMerge>    </filter>    <filter id="hover" height="200%">        <feMorphology in="SourceAlpha" result="DILATED" operator="dilate" radius="2"></feMorphology>                <feFlood flood-color="#ff0000" flood-opacity="0.5" result="PINK"></feFlood>        <feComposite in="PINK" in2="DILATED" operator="in" result="OUTLINE"></feComposite>        <feMerge>            <feMergeNode in="OUTLINE"></feMergeNode>            <feMergeNode in="SourceGraphic"></feMergeNode>        </feMerge>            <feColorMatrix type="matrix" values="0   0   0   0   0                0   1   0   0   0                0   0   0   0   0                0   0   0   1   0 "></feColorMatrix>    </filter></defs></svg>